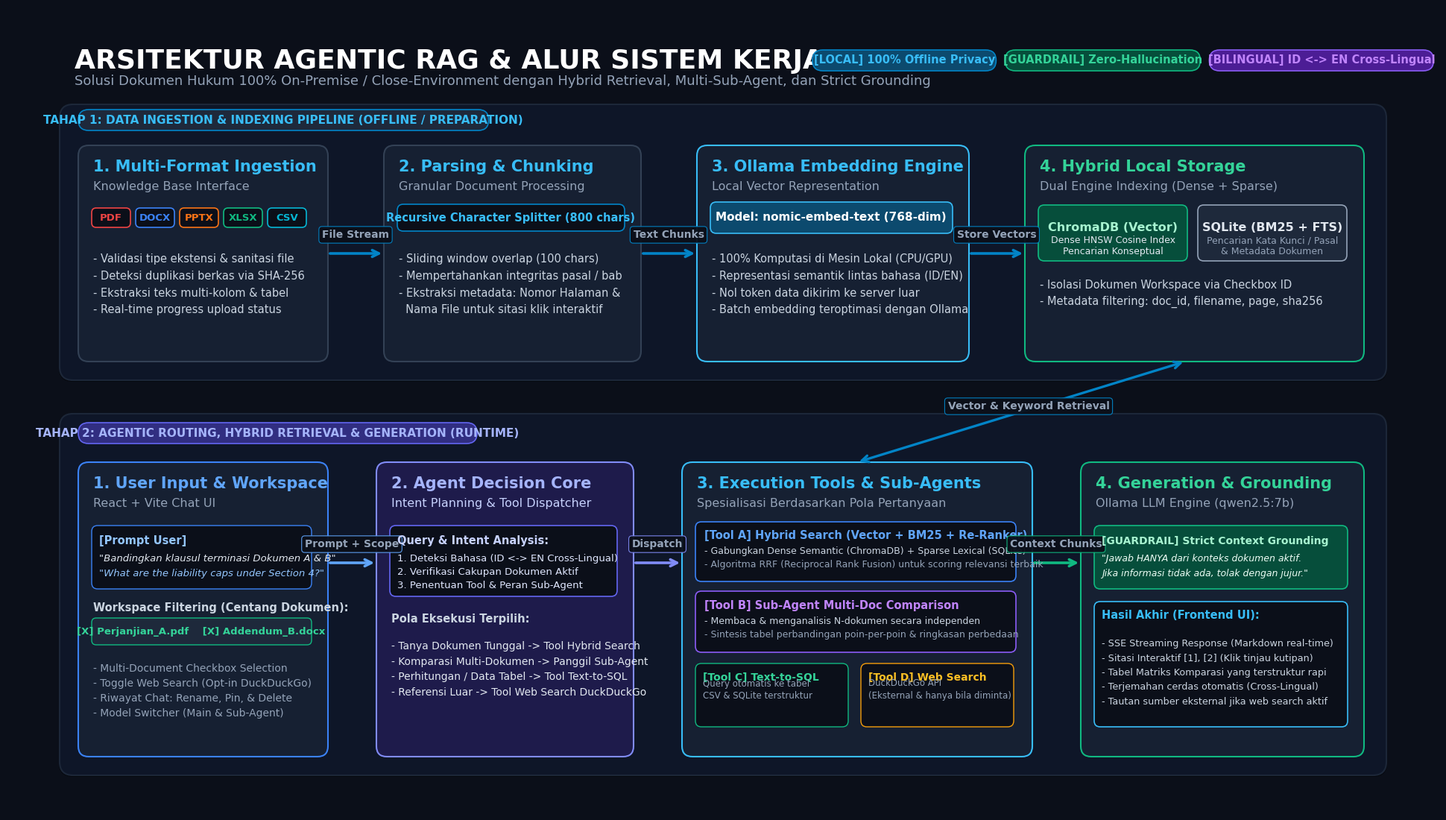

This figure's Python source:
import matplotlib.pyplot as plt
import matplotlib.patches as patches
from matplotlib.patches import FancyBboxPatch, FancyArrowPatch

# Set up figure with 16:9 widescreen ratio (1920x1080 at 160 DPI)
fig = plt.figure(figsize=(19.2, 10.8), facecolor='#0B0F19', dpi=160)
ax = fig.add_axes([0, 0, 1, 1], facecolor='#0B0F19')
ax.set_xlim(0, 1920)
ax.set_ylim(0, 1080)
ax.axis('off')

# Font settings with Segoe UI and DejaVu Sans fallback
plt.rcParams['font.sans-serif'] = ['Segoe UI', 'DejaVu Sans', 'Arial']

font_family = 'sans-serif'

# Helper: Draw Card with subtle glow and sharp border
def draw_card(ax, x, y, w, h, bg_color='#151D2A', border_color='#2D3B4F', border_width=1.5, radius=14, alpha=1.0):
    # Outer ambient shadow
    shadow = FancyBboxPatch((x - 1, y - 2), w + 2, h + 2,
                            boxstyle=f"round,pad=0,rounding_size={radius}",
                            facecolor='#000000', edgecolor='none', alpha=0.4, zorder=2)
    ax.add_patch(shadow)
    # Main Box
    box = FancyBboxPatch((x, y), w, h,
                         boxstyle=f"round,pad=0,rounding_size={radius}",
                         facecolor=bg_color, edgecolor=border_color, linewidth=border_width,
                         alpha=alpha, zorder=3)
    ax.add_patch(box)
    return box

# Helper: Draw Pill Badge
def draw_badge(ax, x, y, text, bg_color='#1E293B', text_color='#93C5FD', border_color='#3B82F6', font_size=11, pad_x=14):
    char_w = 7.8 if font_size <= 11 else 8.5
    w = len(text) * char_w + (pad_x * 2)
    h = 28
    box = FancyBboxPatch((x, y), w, h,
                         boxstyle="round,pad=0,rounding_size=14",
                         facecolor=bg_color, edgecolor=border_color, linewidth=1.2, zorder=5)
    ax.add_patch(box)
    ax.text(x + w / 2, y + h / 2, text, color=text_color, fontsize=font_size,
            fontweight='bold', ha='center', va='center', zorder=6, fontfamily=font_family)
    return w

# Helper: Draw smooth directed arrow
def draw_arrow(ax, start, end, color='#3B82F6', width=2.4, style='->', label='', label_pos=(0, 0), label_color='#94A3B8'):
    arrow = FancyArrowPatch(start, end, arrowstyle=style, mutation_scale=16,
                            color=color, linewidth=width, zorder=4,
                            connectionstyle="arc3,rad=0.0")
    ax.add_patch(arrow)
    if label:
        ax.text(label_pos[0], label_pos[1], label, color=label_color, fontsize=10,
                ha='center', va='center', fontweight='bold', zorder=6,
                bbox=dict(boxstyle='round,pad=0.3', facecolor='#0B0F19', edgecolor=color, linewidth=0.8, alpha=0.95))

# ==================== 1. HEADER SECTION ====================
ax.text(90, 1025, "ARSITEKTUR AGENTIC RAG & ALUR SISTEM KERJA", 
        color='#FFFFFF', fontsize=26, fontweight='bold', ha='left', va='top', fontfamily=font_family)
ax.text(90, 990, "Solusi Dokumen Hukum 100% On-Premise / Close-Environment dengan Hybrid Retrieval, Multi-Sub-Agent, dan Strict Grounding",
        color='#94A3B8', fontsize=13, fontweight='normal', ha='left', va='top', fontfamily=font_family)

# Header Feature Badges
bx = 1080
bx += draw_badge(ax, bx, 995, "[LOCAL] 100% Offline Privacy", '#0C4A6E', '#38BDF8', '#0284C7', font_size=10.5) + 12
bx += draw_badge(ax, bx, 995, "[GUARDRAIL] Zero-Hallucination", '#064E3B', '#34D399', '#10B981', font_size=10.5) + 12
bx += draw_badge(ax, bx, 995, "[BILINGUAL] ID <-> EN Cross-Lingual", '#4C1D95', '#C084FC', '#8B5CF6', font_size=10.5)

# ==================== 2. TAHAP 1: DATA INGESTION & INDEXING ====================
# Background Lane Container
draw_card(ax, 70, 580, 1780, 370, bg_color='#0F172A', border_color='#1E293B', radius=18, alpha=0.95)
draw_badge(ax, 95, 915, "TAHAP 1: DATA INGESTION & INDEXING PIPELINE (OFFLINE / PREPARATION)", '#1E293B', '#38BDF8', '#0284C7', font_size=11)

# Step 1.1: Document Ingestion Card
c1_x, c1_y, c1_w, c1_h = 95, 605, 335, 290
draw_card(ax, c1_x, c1_y, c1_w, c1_h, bg_color='#162032', border_color='#334155')
ax.text(c1_x + 20, c1_y + 255, "1. Multi-Format Ingestion", color='#38BDF8', fontsize=15, fontweight='bold')
ax.text(c1_x + 20, c1_y + 230, "Knowledge Base Interface", color='#94A3B8', fontsize=11.5)

# Format badges
formats = [("PDF", "#EF4444"), ("DOCX", "#3B82F6"), ("PPTX", "#F97316"), ("XLSX", "#10B981"), ("CSV", "#06B6D4")]
for i, (fmt, col) in enumerate(formats):
    fx = c1_x + 18 + i * 59
    fy = c1_y + 180
    ax.add_patch(FancyBboxPatch((fx, fy), 52, 26, boxstyle="round,pad=0,rounding_size=6",
                                facecolor='#0B0F19', edgecolor=col, linewidth=1.2, zorder=5))
    ax.text(fx + 26, fy + 13, fmt, color=col, fontsize=9.5, fontweight='bold', ha='center', va='center', zorder=6)

ax.text(c1_x + 20, c1_y + 145, 
        "- Validasi tipe ekstensi & sanitasi file\n"
        "- Deteksi duplikasi berkas via SHA-256\n"
        "- Ekstraksi teks multi-kolom & tabel\n"
        "- Real-time progress upload status",
        color='#CBD5E1', fontsize=10.5, va='top', linespacing=1.65)

# Arrow 1 -> 2
draw_arrow(ax, (c1_x + c1_w, c1_y + 145), (c1_x + c1_w + 75, c1_y + 145), color='#0284C7', width=2.6, label="File Stream", label_pos=(c1_x + c1_w + 37, c1_y + 170))

# Step 1.2: Chunking & Deduplication Card
c2_x, c2_y, c2_w, c2_h = 505, 605, 345, 290
draw_card(ax, c2_x, c2_y, c2_w, c2_h, bg_color='#162032', border_color='#334155')
ax.text(c2_x + 20, c2_y + 255, "2. Parsing & Chunking", color='#38BDF8', fontsize=15, fontweight='bold')
ax.text(c2_x + 20, c2_y + 230, "Granular Document Processing", color='#94A3B8', fontsize=11.5)

ax.add_patch(FancyBboxPatch((c2_x + 18, c2_y + 175), 305, 36, boxstyle="round,pad=0,rounding_size=8",
                            facecolor='#0B0F19', edgecolor='#0284C7', linewidth=1.2, zorder=5))
ax.text(c2_x + 170, c2_y + 193, "Recursive Character Splitter (800 chars)", color='#38BDF8', fontsize=10.5, fontweight='bold', ha='center', va='center', zorder=6)

ax.text(c2_x + 20, c2_y + 145,
        "- Sliding window overlap (100 chars)\n"
        "- Mempertahankan integritas pasal / bab\n"
        "- Ekstraksi metadata: Nomor Halaman &\n"
        "  Nama File untuk sitasi klik interaktif",
        color='#CBD5E1', fontsize=10.5, va='top', linespacing=1.65)

# Arrow 2 -> 3
draw_arrow(ax, (c2_x + c2_w, c2_y + 145), (c2_x + c2_w + 75, c2_y + 145), color='#0284C7', width=2.6, label="Text Chunks", label_pos=(c2_x + c2_w + 37, c2_y + 170))

# Step 1.3: Local Embedding Engine Card
c3_x, c3_y, c3_w, c3_h = 925, 605, 365, 290
draw_card(ax, c3_x, c3_y, c3_w, c3_h, bg_color='#162032', border_color='#38BDF8')
ax.text(c3_x + 20, c3_y + 255, "3. Ollama Embedding Engine", color='#38BDF8', fontsize=15, fontweight='bold')
ax.text(c3_x + 20, c3_y + 230, "Local Vector Representation", color='#94A3B8', fontsize=11.5)

ax.add_patch(FancyBboxPatch((c3_x + 18, c3_y + 172), 325, 42, boxstyle="round,pad=0,rounding_size=8",
                            facecolor='#0C4A6E', edgecolor='#38BDF8', linewidth=1.2, zorder=5))
ax.text(c3_x + 180, c3_y + 193, "Model: nomic-embed-text (768-dim)", color='#FFFFFF', fontsize=11, fontweight='bold', ha='center', va='center', zorder=6)

ax.text(c3_x + 20, c3_y + 145,
        "- 100% Komputasi di Mesin Lokal (CPU/GPU)\n"
        "- Representasi semantik lintas bahasa (ID/EN)\n"
        "- Nol token data dikirim ke server luar\n"
        "- Batch embedding teroptimasi dengan Ollama",
        color='#CBD5E1', fontsize=10.5, va='top', linespacing=1.65)

# Arrow 3 -> 4
draw_arrow(ax, (c3_x + c3_w, c3_y + 145), (c3_x + c3_w + 75, c3_y + 145), color='#0284C7', width=2.6, label="Store Vectors", label_pos=(c3_x + c3_w + 37, c3_y + 170))

# Step 1.4: Hybrid Local Storage Card
c4_x, c4_y, c4_w, c4_h = 1365, 605, 455, 290
draw_card(ax, c4_x, c4_y, c4_w, c4_h, bg_color='#162032', border_color='#10B981')
ax.text(c4_x + 20, c4_y + 255, "4. Hybrid Local Storage", color='#34D399', fontsize=15, fontweight='bold')
ax.text(c4_x + 20, c4_y + 230, "Dual Engine Indexing (Dense + Sparse)", color='#94A3B8', fontsize=11.5)

# Sub-box ChromaDB
ax.add_patch(FancyBboxPatch((c4_x + 18, c4_y + 135), 200, 75, boxstyle="round,pad=0,rounding_size=8",
                            facecolor='#064E3B', edgecolor='#10B981', linewidth=1.2, zorder=5))
ax.text(c4_x + 118, c4_y + 180, "ChromaDB (Vector)", color='#A7F3D0', fontsize=11.5, fontweight='bold', ha='center', va='center', zorder=6)
ax.text(c4_x + 118, c4_y + 155, "Dense HNSW Cosine Index\nPencarian Konseptual", color='#E2E8F0', fontsize=9, ha='center', va='center', zorder=6)

# Sub-box SQLite
ax.add_patch(FancyBboxPatch((c4_x + 232, c4_y + 135), 200, 75, boxstyle="round,pad=0,rounding_size=8",
                            facecolor='#1E293B', edgecolor='#94A3B8', linewidth=1.2, zorder=5))
ax.text(c4_x + 332, c4_y + 180, "SQLite (BM25 + FTS)", color='#E2E8F0', fontsize=11.5, fontweight='bold', ha='center', va='center', zorder=6)
ax.text(c4_x + 332, c4_y + 155, "Pencarian Kata Kunci / Pasal\n& Metadata Dokumen", color='#94A3B8', fontsize=9, ha='center', va='center', zorder=6)

ax.text(c4_x + 20, c4_y + 110,
        "- Isolasi Dokumen Workspace via Checkbox ID\n"
        "- Metadata filtering: doc_id, filename, page, sha256",
        color='#CBD5E1', fontsize=10.5, va='top', linespacing=1.55)


# ==================== 3. TAHAP 2: AGENTIC RETRIEVAL & GENERATION ====================
# Background Lane Container
draw_card(ax, 70, 50, 1780, 485, bg_color='#0F172A', border_color='#1E293B', radius=18, alpha=0.95)
draw_badge(ax, 95, 495, "TAHAP 2: AGENTIC ROUTING, HYBRID RETRIEVAL & GENERATION (RUNTIME)", '#312E81', '#A5B4FC', '#6366F1', font_size=11)

# Step 2.1: User Interface & Query Input
u_x, u_y, u_w, u_h = 95, 75, 335, 395
draw_card(ax, u_x, u_y, u_w, u_h, bg_color='#162032', border_color='#3B82F6')
ax.text(u_x + 20, u_y + 360, "1. User Input & Workspace", color='#60A5FA', fontsize=15, fontweight='bold')
ax.text(u_x + 20, u_y + 335, "React + Vite Chat UI", color='#94A3B8', fontsize=11.5)

# Prompt preview box
ax.add_patch(FancyBboxPatch((u_x + 18, u_y + 225), 295, 85, boxstyle="round,pad=0,rounding_size=8",
                            facecolor='#0B0F19', edgecolor='#3B82F6', linewidth=1, zorder=5))
ax.text(u_x + 28, u_y + 285, "[Prompt User]", color='#93C5FD', fontsize=10.5, fontweight='bold', zorder=6)
ax.text(u_x + 28, u_y + 262, '"Bandingkan klausul terminasi Dokumen A & B"', color='#E2E8F0', fontsize=9.5, style='italic', zorder=6)
ax.text(u_x + 28, u_y + 242, '"What are the liability caps under Section 4?"', color='#93C5FD', fontsize=9.5, style='italic', zorder=6)

# Checkbox badge
ax.text(u_x + 20, u_y + 195, "Workspace Filtering (Centang Dokumen):", color='#CBD5E1', fontsize=10.5, fontweight='bold')
ax.add_patch(FancyBboxPatch((u_x + 18, u_y + 150), 295, 36, boxstyle="round,pad=0,rounding_size=6",
                            facecolor='#1E293B', edgecolor='#10B981', linewidth=1, zorder=5))
ax.text(u_x + 165, u_y + 168, "[X] Perjanjian_A.pdf    [X] Addendum_B.docx", color='#34D399', fontsize=9.5, fontweight='bold', ha='center', va='center', zorder=6)

ax.text(u_x + 20, u_y + 125,
        "- Multi-Document Checkbox Selection\n"
        "- Toggle Web Search (Opt-in DuckDuckGo)\n"
        "- Riwayat Chat: Rename, Pin, & Delete\n"
        "- Model Switcher (Main & Sub-Agent)",
        color='#94A3B8', fontsize=10, va='top', linespacing=1.55)

# Arrow User -> Agent Core
draw_arrow(ax, (u_x + u_w, u_y + 260), (u_x + u_w + 65, u_y + 260), color='#60A5FA', width=2.6, label="Prompt + Scope", label_pos=(u_x + u_w + 32, u_y + 285))

# Step 2.2: Agent Router Core
r_x, r_y, r_w, r_h = 495, 75, 345, 395
draw_card(ax, r_x, r_y, r_w, r_h, bg_color='#1E1B4B', border_color='#818CF8')
ax.text(r_x + 20, r_y + 360, "2. Agent Decision Core", color='#A5B4FC', fontsize=15, fontweight='bold')
ax.text(r_x + 20, r_y + 335, "Intent Planning & Tool Dispatcher", color='#C7D2FE', fontsize=11.5)

ax.add_patch(FancyBboxPatch((r_x + 18, r_y + 215), 305, 95, boxstyle="round,pad=0,rounding_size=8",
                            facecolor='#0B0F19', edgecolor='#6366F1', linewidth=1.2, zorder=5))
ax.text(r_x + 28, r_y + 285, "Query & Intent Analysis:", color='#C7D2FE', fontsize=10.5, fontweight='bold', zorder=6)
ax.text(r_x + 28, r_y + 262, "1. Deteksi Bahasa (ID <-> EN Cross-Lingual)", color='#E0E7FF', fontsize=9.5, zorder=6)
ax.text(r_x + 28, r_y + 244, "2. Verifikasi Cakupan Dokumen Aktif", color='#E0E7FF', fontsize=9.5, zorder=6)
ax.text(r_x + 28, r_y + 226, "3. Penentuan Tool & Peran Sub-Agent", color='#E0E7FF', fontsize=9.5, zorder=6)

ax.text(r_x + 20, r_y + 180, "Pola Eksekusi Terpilih:", color='#CBD5E1', fontsize=10.5, fontweight='bold')
ax.text(r_x + 20, r_y + 155,
        "- Tanya Dokumen Tunggal -> Tool Hybrid Search\n"
        "- Komparasi Multi-Dokumen -> Panggil Sub-Agent\n"
        "- Perhitungan / Data Tabel -> Tool Text-to-SQL\n"
        "- Referensi Luar -> Tool Web Search DuckDuckGo",
        color='#E2E8F0', fontsize=10, va='top', linespacing=1.6)

# Arrow Router -> Tools
draw_arrow(ax, (r_x + r_w, r_y + 260), (r_x + r_w + 65, r_y + 260), color='#818CF8', width=2.6, label="Dispatch", label_pos=(r_x + r_w + 32, r_y + 285))

# Step 2.3: Dynamic Execution Tools
t_x, t_y, t_w, t_h = 905, 75, 470, 395
draw_card(ax, t_x, t_y, t_w, t_h, bg_color='#162032', border_color='#38BDF8')
ax.text(t_x + 20, t_y + 360, "3. Execution Tools & Sub-Agents", color='#38BDF8', fontsize=15, fontweight='bold')
ax.text(t_x + 20, t_y + 335, "Spesialisasi Berdasarkan Pola Pertanyaan", color='#94A3B8', fontsize=11.5)

# Tool A: Hybrid Search
ax.add_patch(FancyBboxPatch((t_x + 18, t_y + 235), 430, 80, boxstyle="round,pad=0,rounding_size=8",
                            facecolor='#0B0F19', edgecolor='#3B82F6', linewidth=1.2, zorder=5))
ax.text(t_x + 30, t_y + 292, "[Tool A] Hybrid Search (Vector + BM25 + Re-Ranker)", color='#60A5FA', fontsize=10.5, fontweight='bold', zorder=6)
ax.text(t_x + 30, t_y + 272, "- Gabungkan Dense Semantic (ChromaDB) + Sparse Lexical (SQLite)", color='#CBD5E1', fontsize=9, zorder=6)
ax.text(t_x + 30, t_y + 254, "- Algoritma RRF (Reciprocal Rank Fusion) untuk scoring relevansi terbaik", color='#94A3B8', fontsize=9, zorder=6)

# Tool B: Sub-Agent Comparison
ax.add_patch(FancyBboxPatch((t_x + 18, t_y + 140), 430, 82, boxstyle="round,pad=0,rounding_size=8",
                            facecolor='#0B0F19', edgecolor='#8B5CF6', linewidth=1.2, zorder=5))
ax.text(t_x + 30, t_y + 198, "[Tool B] Sub-Agent Multi-Doc Comparison", color='#C084FC', fontsize=10.5, fontweight='bold', zorder=6)
ax.text(t_x + 30, t_y + 178, "- Membaca & menganalisis N-dokumen secara independen", color='#CBD5E1', fontsize=9, zorder=6)
ax.text(t_x + 30, t_y + 160, "- Sintesis tabel perbandingan poin-per-poin & ringkasan perbedaan", color='#94A3B8', fontsize=9, zorder=6)

# Tool C & D
ax.add_patch(FancyBboxPatch((t_x + 18, t_y + 40), 205, 85, boxstyle="round,pad=0,rounding_size=8",
                            facecolor='#0B0F19', edgecolor='#10B981', linewidth=1, zorder=5))
ax.text(t_x + 28, t_y + 102, "[Tool C] Text-to-SQL", color='#34D399', fontsize=10, fontweight='bold', zorder=6)
ax.text(t_x + 28, t_y + 78, "Query otomatis ke tabel\nCSV & SQLite terstruktur", color='#94A3B8', fontsize=8.5, linespacing=1.35, zorder=6)

ax.add_patch(FancyBboxPatch((t_x + 240, t_y + 40), 205, 85, boxstyle="round,pad=0,rounding_size=8",
                            facecolor='#0B0F19', edgecolor='#F59E0B', linewidth=1, zorder=5))
ax.text(t_x + 250, t_y + 102, "[Tool D] Web Search", color='#FBBF24', fontsize=10, fontweight='bold', zorder=6)
ax.text(t_x + 250, t_y + 78, "DuckDuckGo API\n(Eksternal & hanya bila diminta)", color='#94A3B8', fontsize=8.5, linespacing=1.35, zorder=6)

# Arrow Tools -> Generation
draw_arrow(ax, (t_x + t_w, r_y + 260), (t_x + t_w + 65, r_y + 260), color='#10B981', width=2.6, label="Context Chunks", label_pos=(t_x + t_w + 32, r_y + 285))

# Step 2.4: LLM Generation & Strict Grounding
g_x, g_y, g_w, g_h = 1440, 75, 380, 395
draw_card(ax, g_x, g_y, g_w, g_h, bg_color='#162032', border_color='#10B981')
ax.text(g_x + 20, g_y + 360, "4. Generation & Grounding", color='#34D399', fontsize=15, fontweight='bold')
ax.text(g_x + 20, g_y + 335, "Ollama LLM Engine (qwen2.5:7b)", color='#94A3B8', fontsize=11.5)

# Guardrail Box
ax.add_patch(FancyBboxPatch((g_x + 18, g_y + 225), 340, 85, boxstyle="round,pad=0,rounding_size=8",
                            facecolor='#064E3B', edgecolor='#10B981', linewidth=1.2, zorder=5))
ax.text(g_x + 28, g_y + 285, "[GUARDRAIL] Strict Context Grounding", color='#A7F3D0', fontsize=10, fontweight='bold', zorder=6)
ax.text(g_x + 28, g_y + 262, '"Jawab HANYA dari konteks dokumen aktif.', color='#ECFDF5', fontsize=9, style='italic', zorder=6)
ax.text(g_x + 28, g_y + 242, 'Jika informasi tidak ada, tolak dengan jujur."', color='#ECFDF5', fontsize=9, style='italic', zorder=6)

# Response features box
ax.add_patch(FancyBboxPatch((g_x + 18, g_y + 40), 340, 168, boxstyle="round,pad=0,rounding_size=8",
                            facecolor='#0B0F19', edgecolor='#38BDF8', linewidth=1.2, zorder=5))
ax.text(g_x + 28, g_y + 185, "Hasil Akhir (Frontend UI):", color='#38BDF8', fontsize=10.5, fontweight='bold', zorder=6)
ax.text(g_x + 28, g_y + 158, "- SSE Streaming Response (Markdown real-time)\n"
                            "- Sitasi Interaktif [1], [2] (Klik tinjau kutipan)\n"
                            "- Tabel Matriks Komparasi yang terstruktur rapi\n"
                            "- Terjemahan cerdas otomatis (Cross-Lingual)\n"
                            "- Tautan sumber eksternal jika web search aktif",
        color='#CBD5E1', fontsize=9.2, va='top', linespacing=1.65, zorder=6)

# ==================== 4. CONNECTOR BETWEEN STORAGE AND RETRIEVAL ====================
draw_arrow(ax, (1580, 605), (1140, 470), color='#0284C7', width=2.4, style='<->', label="Vector & Keyword Retrieval", label_pos=(1370, 545))

# Save image with optimal margins
output_png = "architecture_diagram.png"
output_svg = "architecture_diagram.svg"

plt.savefig(output_png, dpi=160, facecolor=fig.get_facecolor(), edgecolor='none', bbox_inches='tight', pad_inches=0.4)
plt.savefig(output_svg, facecolor=fig.get_facecolor(), edgecolor='none', bbox_inches='tight', pad_inches=0.4)
print(f"Generated successfully: {output_png} and {output_svg}")
